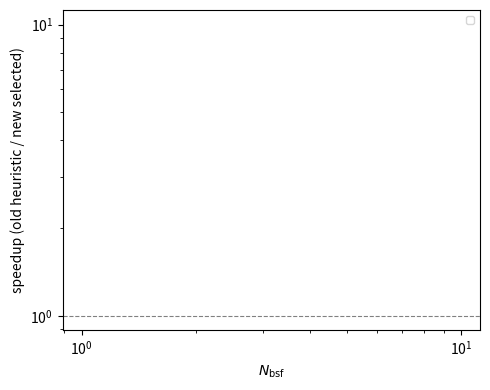
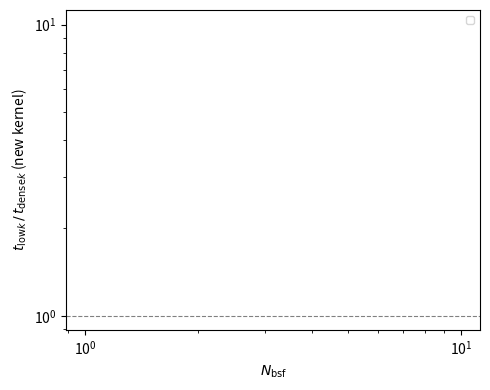

These figures' Python source, in order:
#!/usr/bin/env python
"""Plot the exx algorithm regime sweep (sweep_exx_algo.py BENCH_RESULT lines).

Produces, from the nw=8 main grid:
  exx_speedup_vs_Nbsf.pdf : old kernel (its nbsf > 8*nk heuristic) over new
                            kernel (calibrated cost model), per nk
  exx_regime_vs_Nbsf.pdf  : t_new_lowk / t_new_largek per nk -- above 1 means
                            the dense-k (Nk^2 N^4) path wins
Usage: plot_exx_regime.py results/*.out
"""

import json
import sys

import matplotlib

matplotlib.use("Agg")
import matplotlib.pyplot as plt

C_BW = 330  # must match kpt_isdf_exx_kernel_gpu


def model_algo(nk, nbsf, nocc, nw, nisdf):
    f_lgk = nk * nocc * nbsf * nisdf**2 + 3 * nk**2 * nw * nocc * nbsf * nisdf
    f_lowk = 2 * nk**2 * nw * nocc * nisdf**2 + 2 * nk**2 * nw * nocc * nbsf * nisdf
    return "largek" if f_lgk <= f_lowk + C_BW * nw * nk**2 * nisdf**2 else "lowk"


rows = []
for path in sys.argv[1:]:
    for line in open(path):
        if line.startswith("BENCH_RESULT "):
            r = json.loads(line[len("BENCH_RESULT ") :])
            if "skipped" not in r:
                rows.append(r)

main = [r for r in rows if r["nwalkers"] == 8 and r["nocc"] == max(2, round(0.09 * r["nbsf"]))]
nks = sorted({r["nk"] for r in main})
markers = dict(zip(nks, "osD^vP"))

fig, ax = plt.subplots(figsize=(5, 4))
for nk in nks:
    pts = []
    for r in sorted(main, key=lambda r: r["nbsf"]):
        if r["nk"] != nk:
            continue
        t_old = r[f"t_old_{r['old_heuristic_algo']}_s"]
        algo = model_algo(r["nk"], r["nbsf"], r["nocc"], r["nwalkers"], r["nisdf"])
        t_new = r[f"t_new_{algo}_s"]
        if t_old is not None and t_new is not None:
            pts.append((r["nbsf"], t_old / t_new))
    if pts:
        ax.plot(*zip(*pts), marker=markers[nk], label=f"$N_k$ = {nk}")
ax.set_xscale("log")
ax.set_yscale("log")
ax.axhline(1.0, color="gray", ls="--", lw=0.8)
ax.set_xlabel(r"$N_{\mathrm{bsf}}$")
ax.set_ylabel("speedup (old heuristic / new selected)")
ax.legend(fontsize=8)
fig.tight_layout()
fig.savefig("exx_speedup_vs_Nbsf.pdf")

fig, ax = plt.subplots(figsize=(5, 4))
for nk in nks:
    pts = [
        (r["nbsf"], r["t_new_lowk_s"] / r["t_new_largek_s"])
        for r in sorted(main, key=lambda r: r["nbsf"])
        if r["nk"] == nk
        and r.get("t_new_lowk_s") is not None
        and r.get("t_new_largek_s") is not None
    ]
    if pts:
        ax.plot(*zip(*pts), marker=markers[nk], label=f"$N_k$ = {nk}")
ax.set_xscale("log")
ax.set_yscale("log")
ax.axhline(1.0, color="gray", ls="--", lw=0.8)
ax.set_xlabel(r"$N_{\mathrm{bsf}}$")
ax.set_ylabel(r"$t_{\mathrm{low}k}\,/\,t_{\mathrm{dense}k}$ (new kernel)")
ax.legend(fontsize=8)
fig.tight_layout()
fig.savefig("exx_regime_vs_Nbsf.pdf")
print("wrote exx_speedup_vs_Nbsf.pdf exx_regime_vs_Nbsf.pdf")
